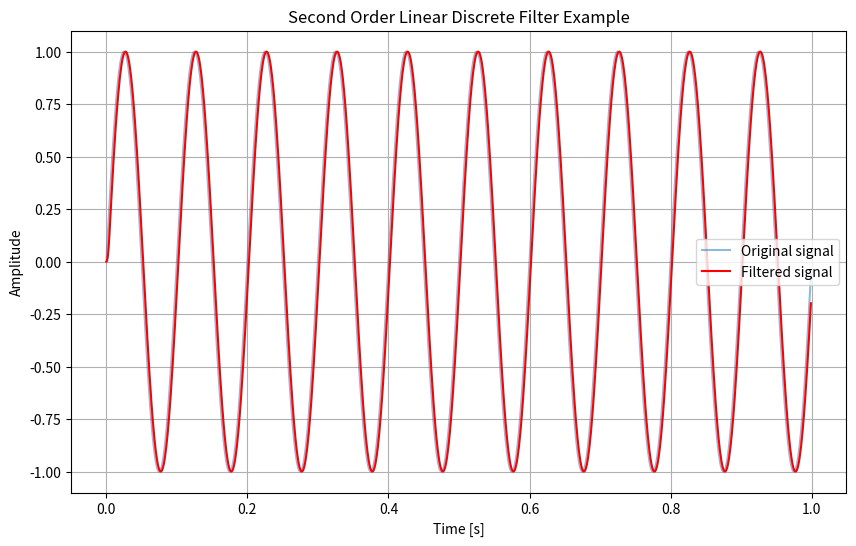

Python code for this plot:
#!/usr/bin/env python3
# -*- coding: utf-8 -*-
"""
Created on Mon Nov  3 12:39:28 2025

[redacted]
"""

import numpy as np
from scipy import signal
import matplotlib.pyplot as plt


def second_order_filter(b, a, x):
    """
    Applies a second-order linear discrete filter (direct form II transposed).
    Assumes a[0] is normalized to 1.
    
    Args:
        b (list or array): Numerator coefficients [b0, b1, b2].
        a (list or array): Denominator coefficients [a0, a1, a2] (a0=1).
        x (array): Input signal.

    Returns:
        array: Filtered output signal.
    """
    if a[0] != 1.0:
        # Normalize coefficients if a[0] is not 1
        b = np.array(b) / a[0]
        a = np.array(a) / a[0]
    
    y = np.zeros_like(x)
    # Filter states (d1, d2)
    d1 = 0.0
    d2 = 0.0
    
    # Difference equations for Direct Form II Transposed (second order)
    # y[n] = b0*x[n] + d1[n-1]
    # d1[n] = b1*x[n] - a1*y[n] + d2[n-1]
    # d2[n] = b2*x[n] - a2*y[n]
    
    for n in range(len(x)):
        y[n] = b[0] * x[n] + d1
        d1 = b[1] * x[n] - a[1] * y[n] + d2
        d2 = b[2] * x[n] - a[2] * y[n]
        
    return y

# Example usage with same coefficients as above:
# b, a = signal.butter(2, 0.1, btype='low', analog=False) # Get the coefficients first
# y_custom = second_order_filter(b, a, x)



# 1. Define filter coefficients (b and a)
# Example: A second-order Butterworth low-pass filter with a normalized cutoff frequency of 0.2
# The 'butter' function returns the coefficients b and a.
# Wn is a fraction of the Nyquist frequency (half the sampling frequency).
b, a = signal.butter(2, 0.2, 'low', analog=False)
print(f"Numerator coefficients (b): {b}")
print(f"Denominator coefficients (a): {a}")

# 2. Generate a sample input signal (e.g., a noisy signal with a low-frequency component)
fs = 1000  # Sampling frequency
t = np.linspace(0, 1, fs, endpoint=False)  # 1 second duration
# Signal with low freq (10 Hz) and high freq (200 Hz) components
x = np.sin(2 * np.pi * 10 * t) + 0.0 * np.sin(2 * np.pi * 200 * t) + np.random.randn(fs) * 0.0

# 3. Apply the filter to the input signal
y = second_order_filter(b, a, x)
# for n in range(len(t)):
#     print(t[n], ",", y[n])

# 4. Plot the results
plt.figure(figsize=(10, 6))
plt.plot(t, x, label='Original signal', alpha=0.5)
plt.plot(t, y, label='Filtered signal', color='red')
plt.title('Second Order Linear Discrete Filter Example')
plt.xlabel('Time [s]')
plt.ylabel('Amplitude')
plt.legend()
plt.grid()
plt.show()
